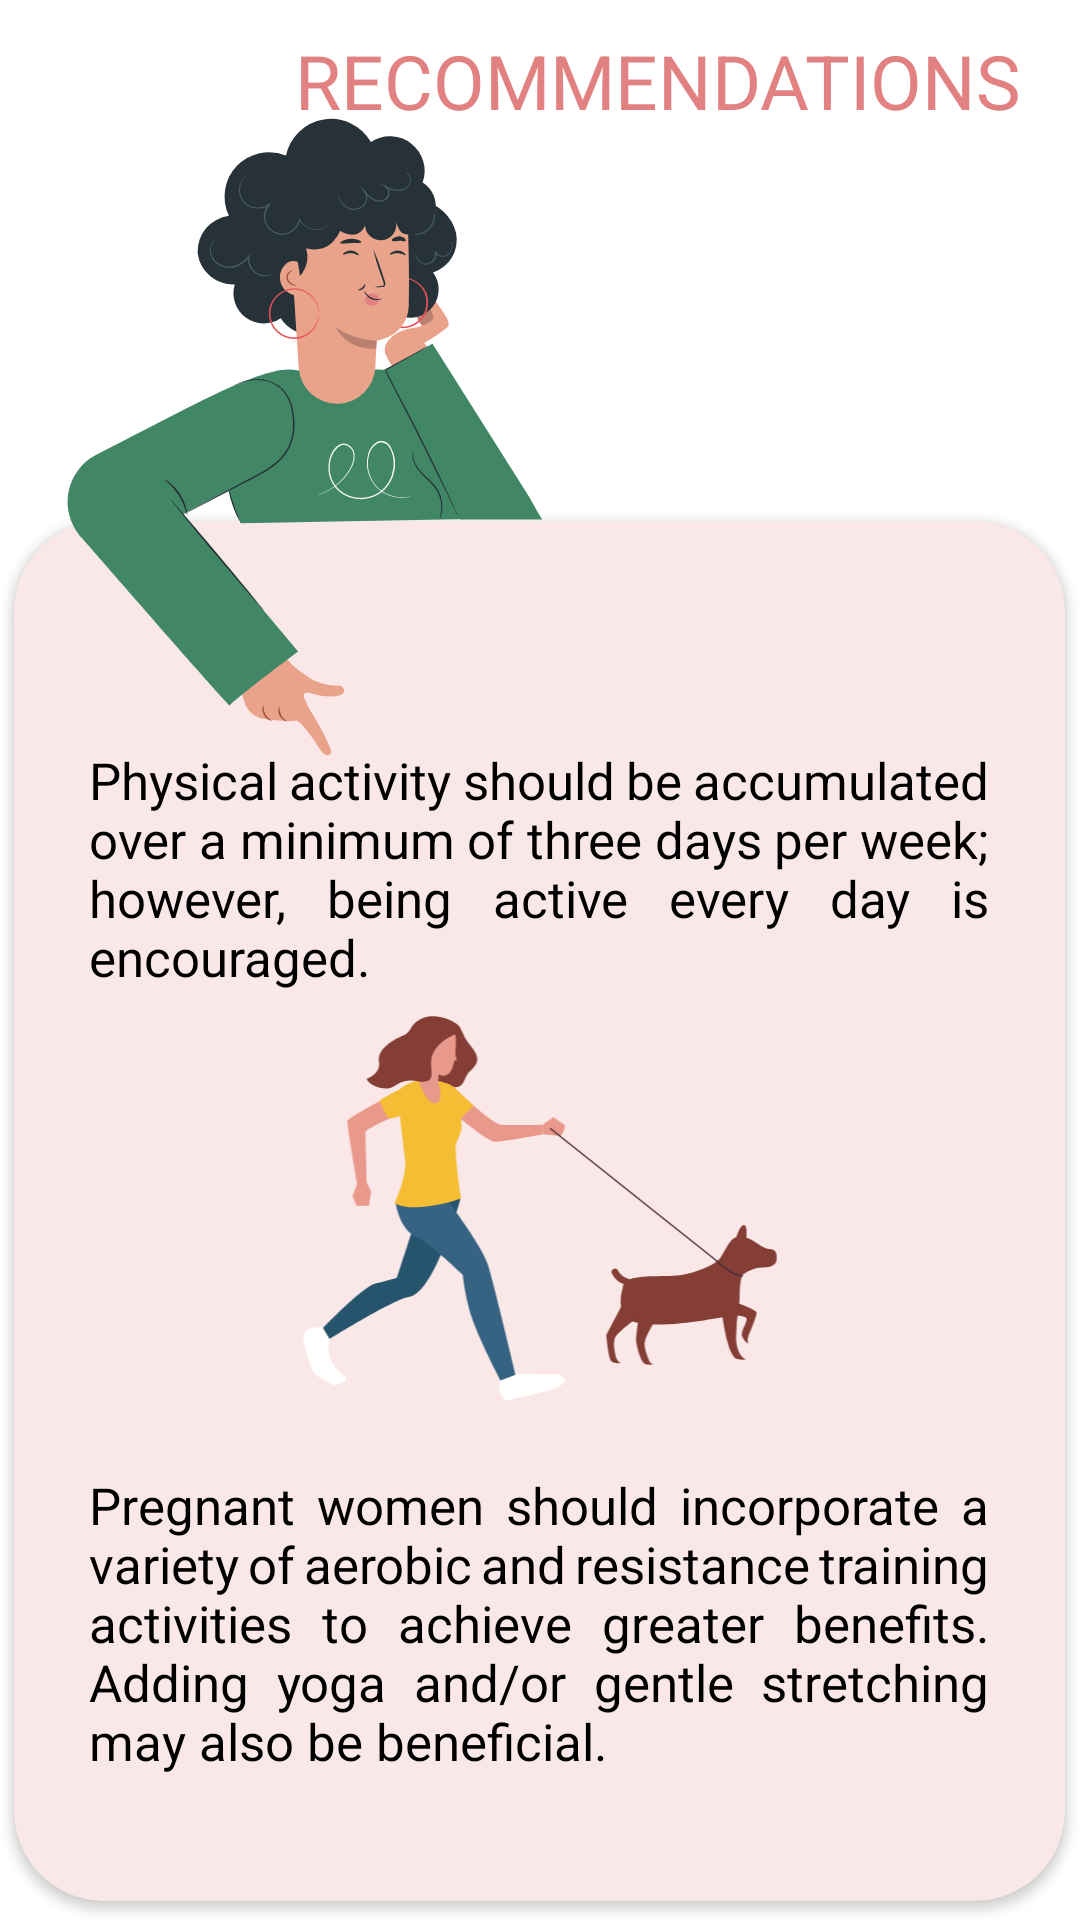

The Android layout XML behind this screen, and the referenced resources:
<!-- AndroidManifest.xml: application theme Theme.AppCompat.Light.NoActionBar -->
<!-- res/layout/activity_recomendacion4.xml -->
<?xml version="1.0" encoding="utf-8"?>
<RelativeLayout xmlns:android="http://schemas.android.com/apk/res/android"
    xmlns:app="http://schemas.android.com/apk/res-auto"
    xmlns:tools="http://schemas.android.com/tools"
    android:layout_width="match_parent"
    android:layout_height="match_parent"
    tools:context=".Recomendacion4Activity"
    android:background="@color/white">

    <TextView
        android:id="@+id/txtTitleRecomendacion4"
        android:layout_width="match_parent"
        android:layout_height="wrap_content"
        android:paddingRight="20dp"
        android:paddingTop="10dp"
        android:text="RECOMMENDATIONS"
        android:textAlignment="textEnd"
        android:textAppearance="@style/TextAppearance.Material3.HeadlineLarge"
        android:textSize="25dp"
        android:textColor="#E28181"
        android:layout_centerHorizontal="true"/>

    <ImageView
        android:id="@+id/imgSeñal2"
        android:layout_width="wrap_content"
        android:layout_height="wrap_content"
        android:layout_marginTop="20dp"
        android:elevation="50dp"
        app:srcCompat="@drawable/android_recomendacion_se_ala2" />

    <androidx.cardview.widget.CardView
        android:id="@+id/cardRecomendacion4"
        android:layout_width="wrap_content"
        android:layout_height="460dp"
        android:layout_centerHorizontal="true"
        android:backgroundTint="#FAE8E8"
        app:cardCornerRadius="30dp"
        android:elevation="20dp"
        android:layout_marginTop="130dp"
        android:layout_below="@+id/txtTitleRecomendacion4">

        <RelativeLayout
            android:layout_width="match_parent"
            android:layout_height="match_parent"
            android:padding="15dp">

            <TextView
                android:id="@+id/textRecomendacion4"
                android:layout_width="300dp"
                android:layout_height="wrap_content"
                android:text="Physical activity should be accumulated over a minimum of three days per week; however, being active every day is encouraged."
                android:textColor="@color/black"
                android:justificationMode="inter_word"
                android:textSize="17dp"
                android:layout_marginTop="60dp"
                android:layout_centerHorizontal="true"/>

            <ImageView
                android:id="@+id/imagePerro"
                android:layout_width="wrap_content"
                android:layout_height="200dp"
                app:srcCompat="@drawable/android_recomendacion_perrito"
                android:layout_centerHorizontal="true"
                android:layout_below="@+id/textRecomendacion4"/>

            <TextView
                android:id="@+id/textRecomendacion4.1"
                android:layout_width="300dp"
                android:layout_height="wrap_content"
                android:text="Pregnant women should incorporate a variety of aerobic and resistance training activities to achieve greater benefits. Adding yoga and/or gentle stretching may also be beneficial."
                android:textColor="@color/black"
                android:justificationMode="inter_word"
                android:textSize="17dp"
                android:layout_marginTop="160dp"
                android:layout_centerHorizontal="true"
                android:layout_below="@+id/textRecomendacion4"/>

        </RelativeLayout>


    </androidx.cardview.widget.CardView>

    <Button
        android:id="@+id/btnRecomendacion4Siguiente"
        android:layout_width="200dp"
        android:layout_height="wrap_content"
        android:layout_below="@+id/cardRecomendacion4"
        android:layout_centerHorizontal="true"
        android:layout_marginTop="35dp"
        android:background="@drawable/custom_button"
        android:backgroundTint="#E28181"
        android:text="Next"
        android:textColor="@color/white" />

    <ImageButton
        android:id="@+id/btnRecomendacion4Regresar"
        android:layout_width="50dp"
        android:layout_height="50dp"
        app:srcCompat="@drawable/flecha"
        android:background="@color/white"
        android:layout_toLeftOf="@id/btnRecomendacion4Siguiente"
        android:layout_below="@+id/cardRecomendacion4"
        android:layout_marginTop="35dp"
        android:layout_marginRight="10dp"/>

</RelativeLayout>
<!-- resources referenced by this layout -->
<resources>
  <color name="black">#FF000000</color>
  <color name="white">#FFFFFFFF</color>
  <!-- drawable android_recomendacion_perrito: vector/xml drawable (drawable, 5697 chars, omitted) -->
  <!-- drawable android_recomendacion_se_ala2: vector/xml drawable (drawable, 14136 chars, omitted) -->
  <!-- drawable custom_button (drawable) -->
  <?xml version="1.0" encoding="utf-8"?>
  <shape xmlns:android="http://schemas.android.com/apk/res/android"
      android:shape="rectangle">
  
      <corners
          android:radius="190dp" />
  
  
  </shape>
</resources>
